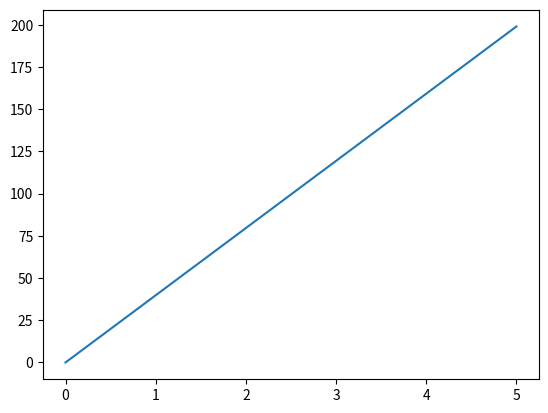

Reproduce this figure in Python.

import matplotlib.pyplot as plt

import numpy as np

xpoints = np.array([0,5])
ypoints = np.array([0,199])

plt.plot(xpoints, ypoints)
plt.show()

class Display():

    def __init__(self):
        self.xpoints = None
        self.ypoints = None

    def passData_XY(self, xpoints, ypoints):
        self.xpoints = xpoints
        self.ypoints = ypoints

    def show(self):
        plt.plot(self.xpoints, self.ypoints)
        plt.show




